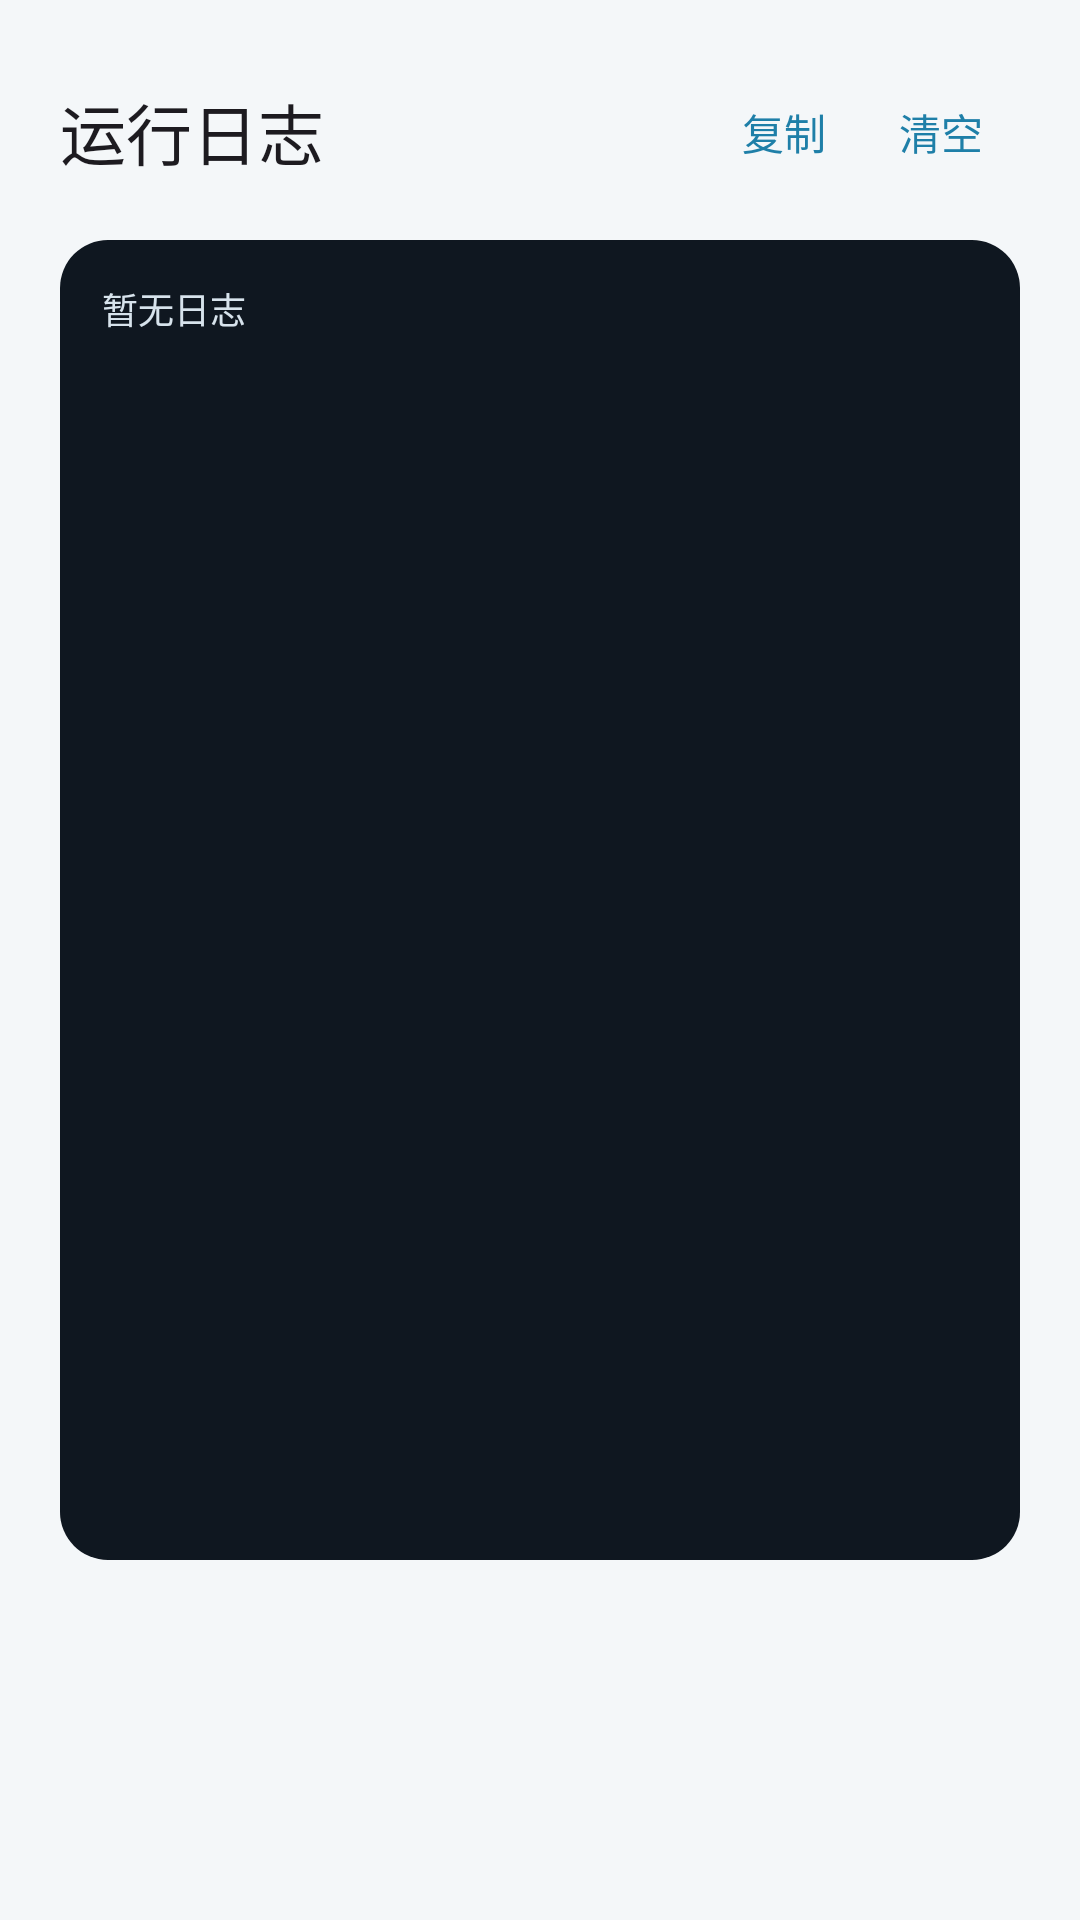

The Android layout XML behind this screen, and the referenced resources:
<!-- AndroidManifest.xml: application theme Theme.ALiteSsh -->
<!-- res/layout/sheet_logs.xml -->
<?xml version="1.0" encoding="utf-8"?>
<LinearLayout xmlns:android="http://schemas.android.com/apk/res/android"
    xmlns:app="http://schemas.android.com/apk/res-auto"
    android:layout_width="match_parent"
    android:layout_height="wrap_content"
    android:orientation="vertical"
    android:padding="20dp">

    <LinearLayout
        android:layout_width="match_parent"
        android:layout_height="wrap_content"
        android:gravity="center_vertical"
        android:orientation="horizontal">

        <TextView
            android:layout_width="0dp"
            android:layout_height="wrap_content"
            android:layout_weight="1"
            android:text="@string/log_title"
            android:textAppearance="@style/TextAppearance.Material3.TitleLarge" />

        <com.google.android.material.button.MaterialButton
            android:id="@+id/copyLogsButton"
            style="@style/Widget.Material3.Button.TextButton"
            android:layout_width="wrap_content"
            android:layout_height="wrap_content"
            android:minWidth="0dp"
            android:text="@string/action_copy_logs"
            app:icon="@drawable/ic_copy"
            app:iconPadding="4dp" />

        <com.google.android.material.button.MaterialButton
            android:id="@+id/clearLogsButton"
            style="@style/Widget.Material3.Button.TextButton"
            android:layout_width="wrap_content"
            android:layout_height="wrap_content"
            android:minWidth="0dp"
            android:text="@string/action_clear_logs" />
    </LinearLayout>

    <ScrollView
        android:id="@+id/logScroll"
        android:layout_width="match_parent"
        android:layout_height="@dimen/log_sheet_height"
        android:layout_marginTop="12dp"
        android:background="@drawable/bg_log"
        android:fillViewport="true"
        android:padding="14dp">

        <TextView
            android:id="@+id/logView"
            android:layout_width="match_parent"
            android:layout_height="wrap_content"
            android:fontFamily="monospace"
            android:text="@string/log_empty"
            android:textColor="@color/log_text"
            android:textIsSelectable="true"
            android:textSize="12sp" />
    </ScrollView>
</LinearLayout>
<!-- resources referenced by this layout -->
<resources>
  <color name="log_text">#D7E3EC</color>
  <dimen name="log_sheet_height">440dp</dimen>
  <!-- drawable bg_log (drawable) -->
  <?xml version="1.0" encoding="utf-8"?>
  <shape xmlns:android="http://schemas.android.com/apk/res/android"
      android:shape="rectangle">
      <solid android:color="@color/log_surface" />
      <corners android:radius="16dp" />
  </shape>
  <string name="action_clear_logs">清空</string>
  <string name="action_copy_logs">复制</string>
  <string name="log_empty">暂无日志</string>
  <string name="log_title">运行日志</string>
  <color name="log_surface">#0F1720</color>
  <color name="seed">#1E7FA8</color>
  <color name="on_seed">#FFFFFF</color>
  <color name="hero_connecting_bg">#E7F3F8</color>
  <color name="on_surface">#142026</color>
  <color name="status_error">#C62828</color>
  <color name="page_background">#F4F7F9</color>
  <color name="surface">#FFFFFF</color>
  <color name="surface_container">#EEF2F5</color>
  <color name="on_surface_variant">#5B6B75</color>
  <color name="outline">#C9D4DB</color>
  <color name="outline_variant">#E3EAEE</color>
  <style name="ThemeOverlay.ALiteSsh.Dialog" parent="ThemeOverlay.Material3.MaterialAlertDialog">
          <item name="colorPrimary">@color/seed</item>
          <item name="android:dialogPreferredPadding">24dp</item>
          <item name="shapeAppearanceOverlay">@style/ShapeAppearance.ALiteSsh.Dialog</item>
      </style>
  <style name="Widget.ALiteSsh.Card" parent="Widget.Material3.CardView.Outlined">
          <item name="cardCornerRadius">16dp</item>
          <item name="cardElevation">0dp</item>
          <item name="strokeWidth">1dp</item>
          <item name="strokeColor">@color/outline_variant</item>
          <item name="cardBackgroundColor">@color/surface</item>
      </style>
  <style name="Widget.ALiteSsh.TextInputLayout" parent="Widget.Material3.TextInputLayout.OutlinedBox.Dense">
          <item name="boxCornerRadiusTopStart">10dp</item>
          <item name="boxCornerRadiusTopEnd">10dp</item>
          <item name="boxCornerRadiusBottomStart">10dp</item>
          <item name="boxCornerRadiusBottomEnd">10dp</item>
      </style>
  <style name="ThemeOverlay.ALiteSsh.BottomSheet" parent="ThemeOverlay.Material3.BottomSheetDialog">
          <item name="colorPrimary">@color/seed</item>
      </style>
  <style name="ShapeAppearance.ALiteSsh.Dialog" parent="ShapeAppearance.Material3.Corner.ExtraLarge">
          <item name="cornerSize">20dp</item>
      </style>
</resources>
